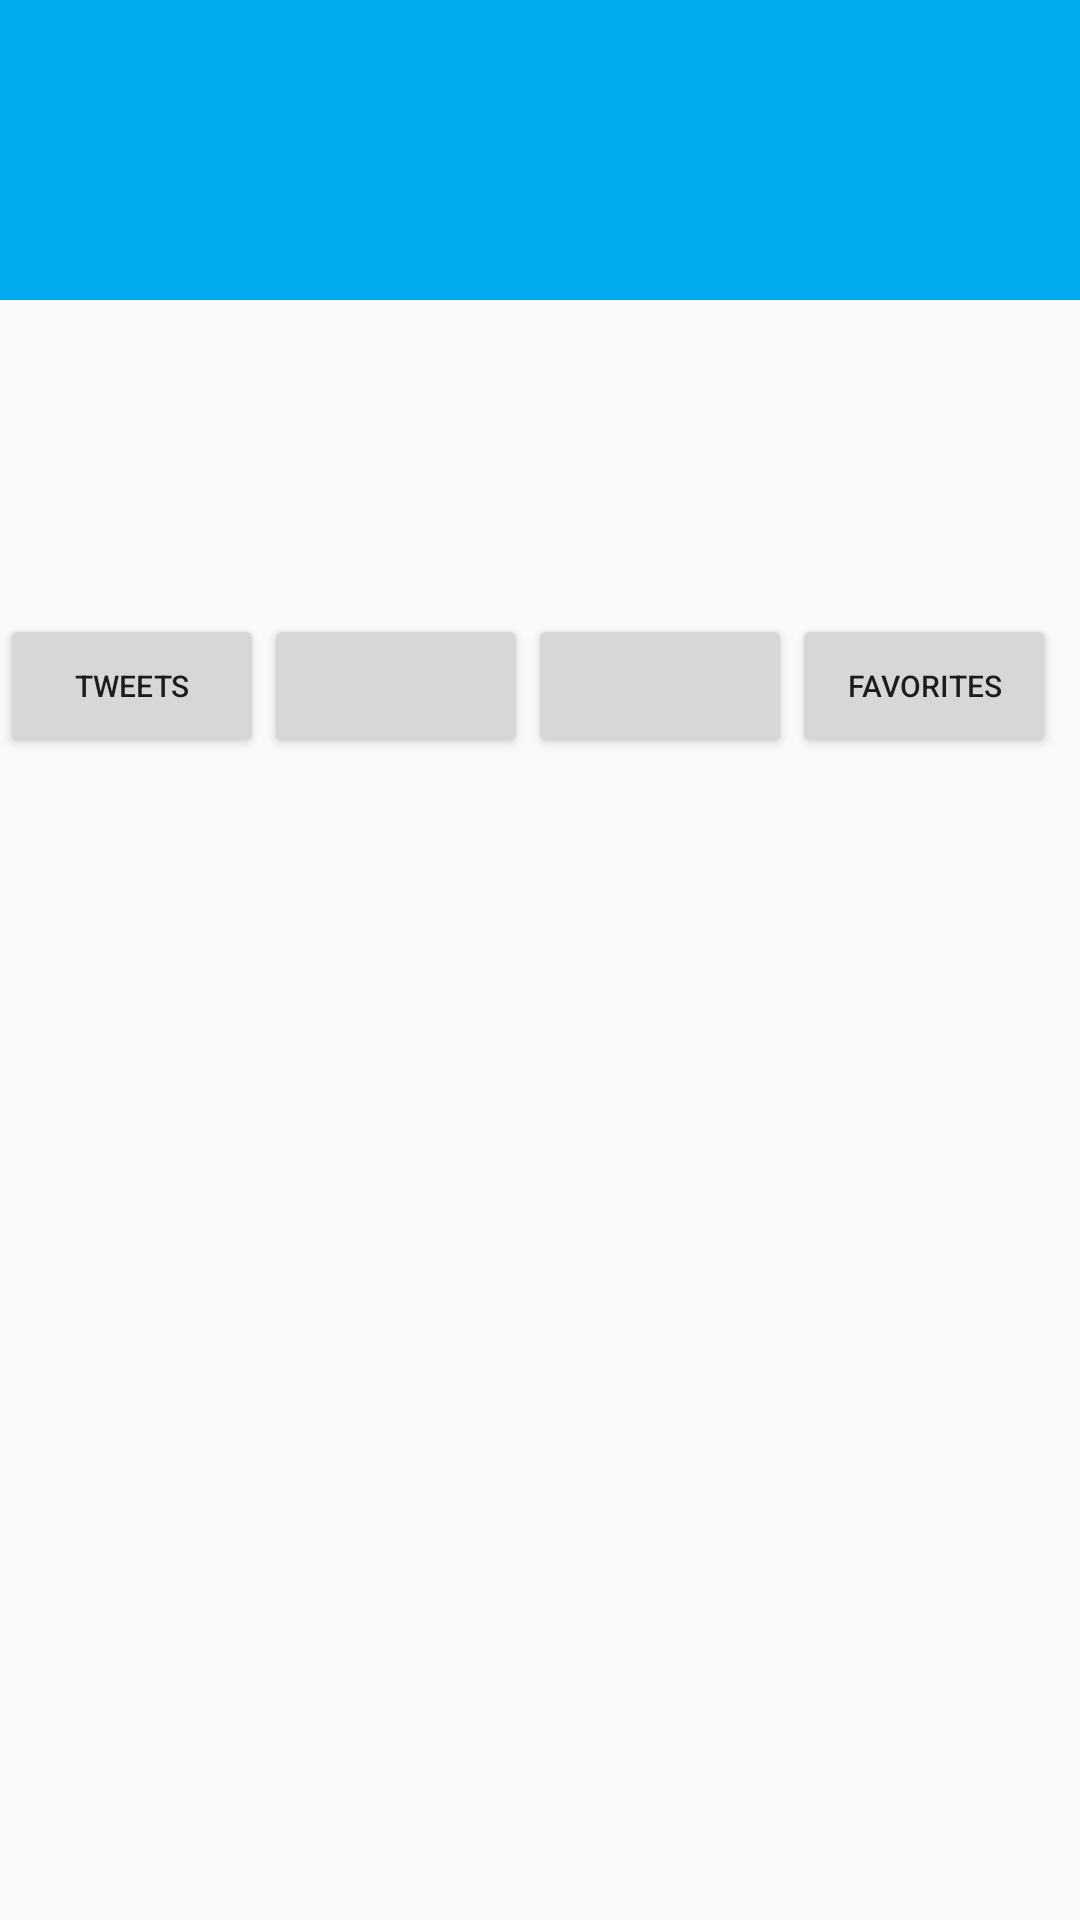

Android layout source for this screen:
<!-- AndroidManifest.xml: application theme overlayAppTheme -->
<!-- res/layout/activity_profile.xml -->
<RelativeLayout xmlns:android="http://schemas.android.com/apk/res/android"
    xmlns:tools="http://schemas.android.com/tools" android:layout_width="match_parent"
    android:layout_height="match_parent"
    tools:context="com.codepath.apps.restclienttemplate.ProfileActivity">


    <RelativeLayout
        android:layout_width="fill_parent"
        android:layout_height="wrap_content"
        android:id = "@+id/rlHeader"
        android:layout_alignParentTop="true"
        android:layout_alignParentLeft="true"
        android:layout_alignParentStart="true"
        android:layout_alignParentRight="true"
        android:layout_alignParentEnd="true">


        <ImageView
            android:layout_width="match_parent"
            android:layout_height="100dp"
            android:scaleType="fitXY"
            android:id="@+id/ivTimelinePic"
            android:layout_alignParentTop="true"
            android:layout_alignParentLeft="true"
            android:background="#00aced"
            android:layout_alignParentStart="true" />

        <ImageView
            android:layout_width="50dp"
            android:layout_height="50dp"
            android:id="@+id/ivProfilePic"
            android:layout_alignParentLeft="true"
            android:layout_alignParentStart="true"
            android:layout_alignParentTop="true"
            android:layout_marginTop="75dp"
            android:layout_marginLeft="20dp"/>

        <TextView
            android:layout_width="wrap_content"
            android:layout_height="wrap_content"
            android:id="@+id/tvUserName"
            android:textSize="20sp"
            android:layout_marginTop="1dp"
            android:layout_below="@+id/ivProfilePic"
            android:layout_alignLeft="@+id/ivProfilePic"
            android:layout_alignStart="@+id/ivProfilePic" />

        <TextView
            android:layout_width="wrap_content"
            android:layout_height="wrap_content"
            android:id="@+id/tvHandleName"
            android:textSize="13sp"
            android:layout_below="@+id/tvUserName"
            android:layout_alignLeft="@+id/tvUserName"
            android:layout_alignStart="@+id/tvUserName" />

        <TextView
            android:layout_width="wrap_content"
            android:layout_height="wrap_content"
            android:id="@+id/tvCaption"
            android:layout_marginTop="5dp"
            android:layout_below="@+id/tvHandleName"
            android:layout_alignLeft="@+id/tvHandleName"
            android:layout_alignStart="@+id/tvHandleName"/>


        <RelativeLayout
            android:orientation="horizontal"
            android:layout_width="match_parent"
            android:layout_height="wrap_content"
            android:layout_marginTop="10dp"
            android:id="@+id/llFFDetails"
            android:layout_below="@+id/tvCaption">

            <Button
                android:layout_width="wrap_content"
                android:layout_height="wrap_content"
                android:text="Tweets"
                android:layout_alignParentLeft="true"
                android:textSize="10sp"
                android:id="@+id/btnTweets" />

            <Button
                android:layout_width="wrap_content"
                android:layout_height="wrap_content"
                android:layout_toRightOf="@+id/btnTweets"
                android:layout_toEndOf="@+id/btnTweets"
                android:layout_alignTop="@+id/btnTweets"
                android:textSize="10sp"
                android:id="@+id/btnFollowingCount" />

            <Button
                android:layout_width="wrap_content"
                android:layout_height="wrap_content"
                android:layout_toRightOf="@+id/btnFollowingCount"
                android:layout_toEndOf="@+id/btnFollowingCount"
                android:layout_alignTop="@+id/btnFollowingCount"
                android:textSize="10sp"
                android:id="@+id/btnFollowerCount" />

            <Button
                android:layout_width="wrap_content"
                android:layout_height="wrap_content"
                android:text="Favorites"
                android:layout_toRightOf="@+id/btnFollowerCount"
                android:layout_toEndOf="@+id/btnFollowerCount"
                android:layout_alignTop="@+id/btnFollowerCount"
                android:textSize="10sp"
                android:id="@+id/btnFavorites" />

        </RelativeLayout>

    </RelativeLayout>

    <FrameLayout
        android:layout_width="fill_parent"
        android:layout_height="fill_parent"
        android:id = "@+id/flTimeLine"
        android:layout_below="@+id/rlHeader"
        android:layout_alignParentLeft="true"
        android:layout_alignParentStart="true">
    </FrameLayout>

</RelativeLayout>
<!-- resources referenced by this layout -->
<resources>
  <style name="overlayAppTheme" parent="AppTheme">
  
          <item name="android:windowActionBarOverlay">true</item>
          <item name="android:windowActionModeOverlay">true</item>
      </style>
  <style name="AppTheme" parent="Theme.AppCompat.Light.DarkActionBar">
          </style>
</resources>
